Run: headless pygame with SDL's dummy video driver; simulated clock (each Clock.tick advances the game by its frame time, no real sleeping); random seed 0; keys injected as events and as key.get_pressed() state; no mouse input.
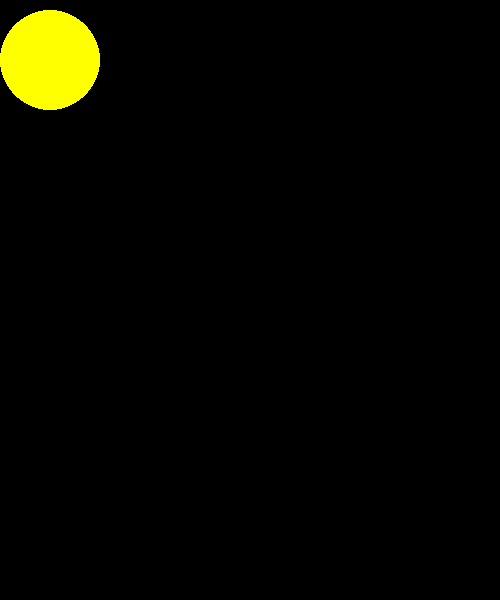
Frame 1 of 4 · flips 1–60 · no input
Frame 2 of 4 · flips 61–180 · tapped SPACE, RETURN · held RIGHT (→), D · screen unchanged from frame 1, image omitted
Frame 3 of 4 · flips 181–300 · held DOWN (↓), S · screen unchanged from frame 2, image omitted
Frame 4 of 4 · flips 301–420 · held LEFT (←), A, UP (↑), W · screen unchanged from frame 3, image omitted

The pygame program that drew these frames:

#!/bin/python3
import pygame

#variables
screen_WIDTH = 500
screen_HEIGHT = 600

class drawOnScreen:
    def __init__(self, screen):
        self.screen = screen

    def circle(self, x, y, color, radius):
        pygame.draw.circle(self.screen, color, (x,y), radius)

def pygameInit():#used to initialize pygame library
    pygame.init()
    screen = pygame.display.set_mode((screen_WIDTH, screen_HEIGHT))
    pygame.display.set_caption("Gravity Simulator")
    return screen

def gameloop(running):

    screen = pygameInit()
    screenUpdater = drawOnScreen(screen)

    while running == True:
        screenUpdater.circle(50, 60, (255,255,0), 50)#x, y, color and radius

        for event in pygame.event.get():
            if event.type == pygame.QUIT:
                running = False
        pygame.display.update()
if __name__ == "__main__":
    running = True
    gameloop(running)
